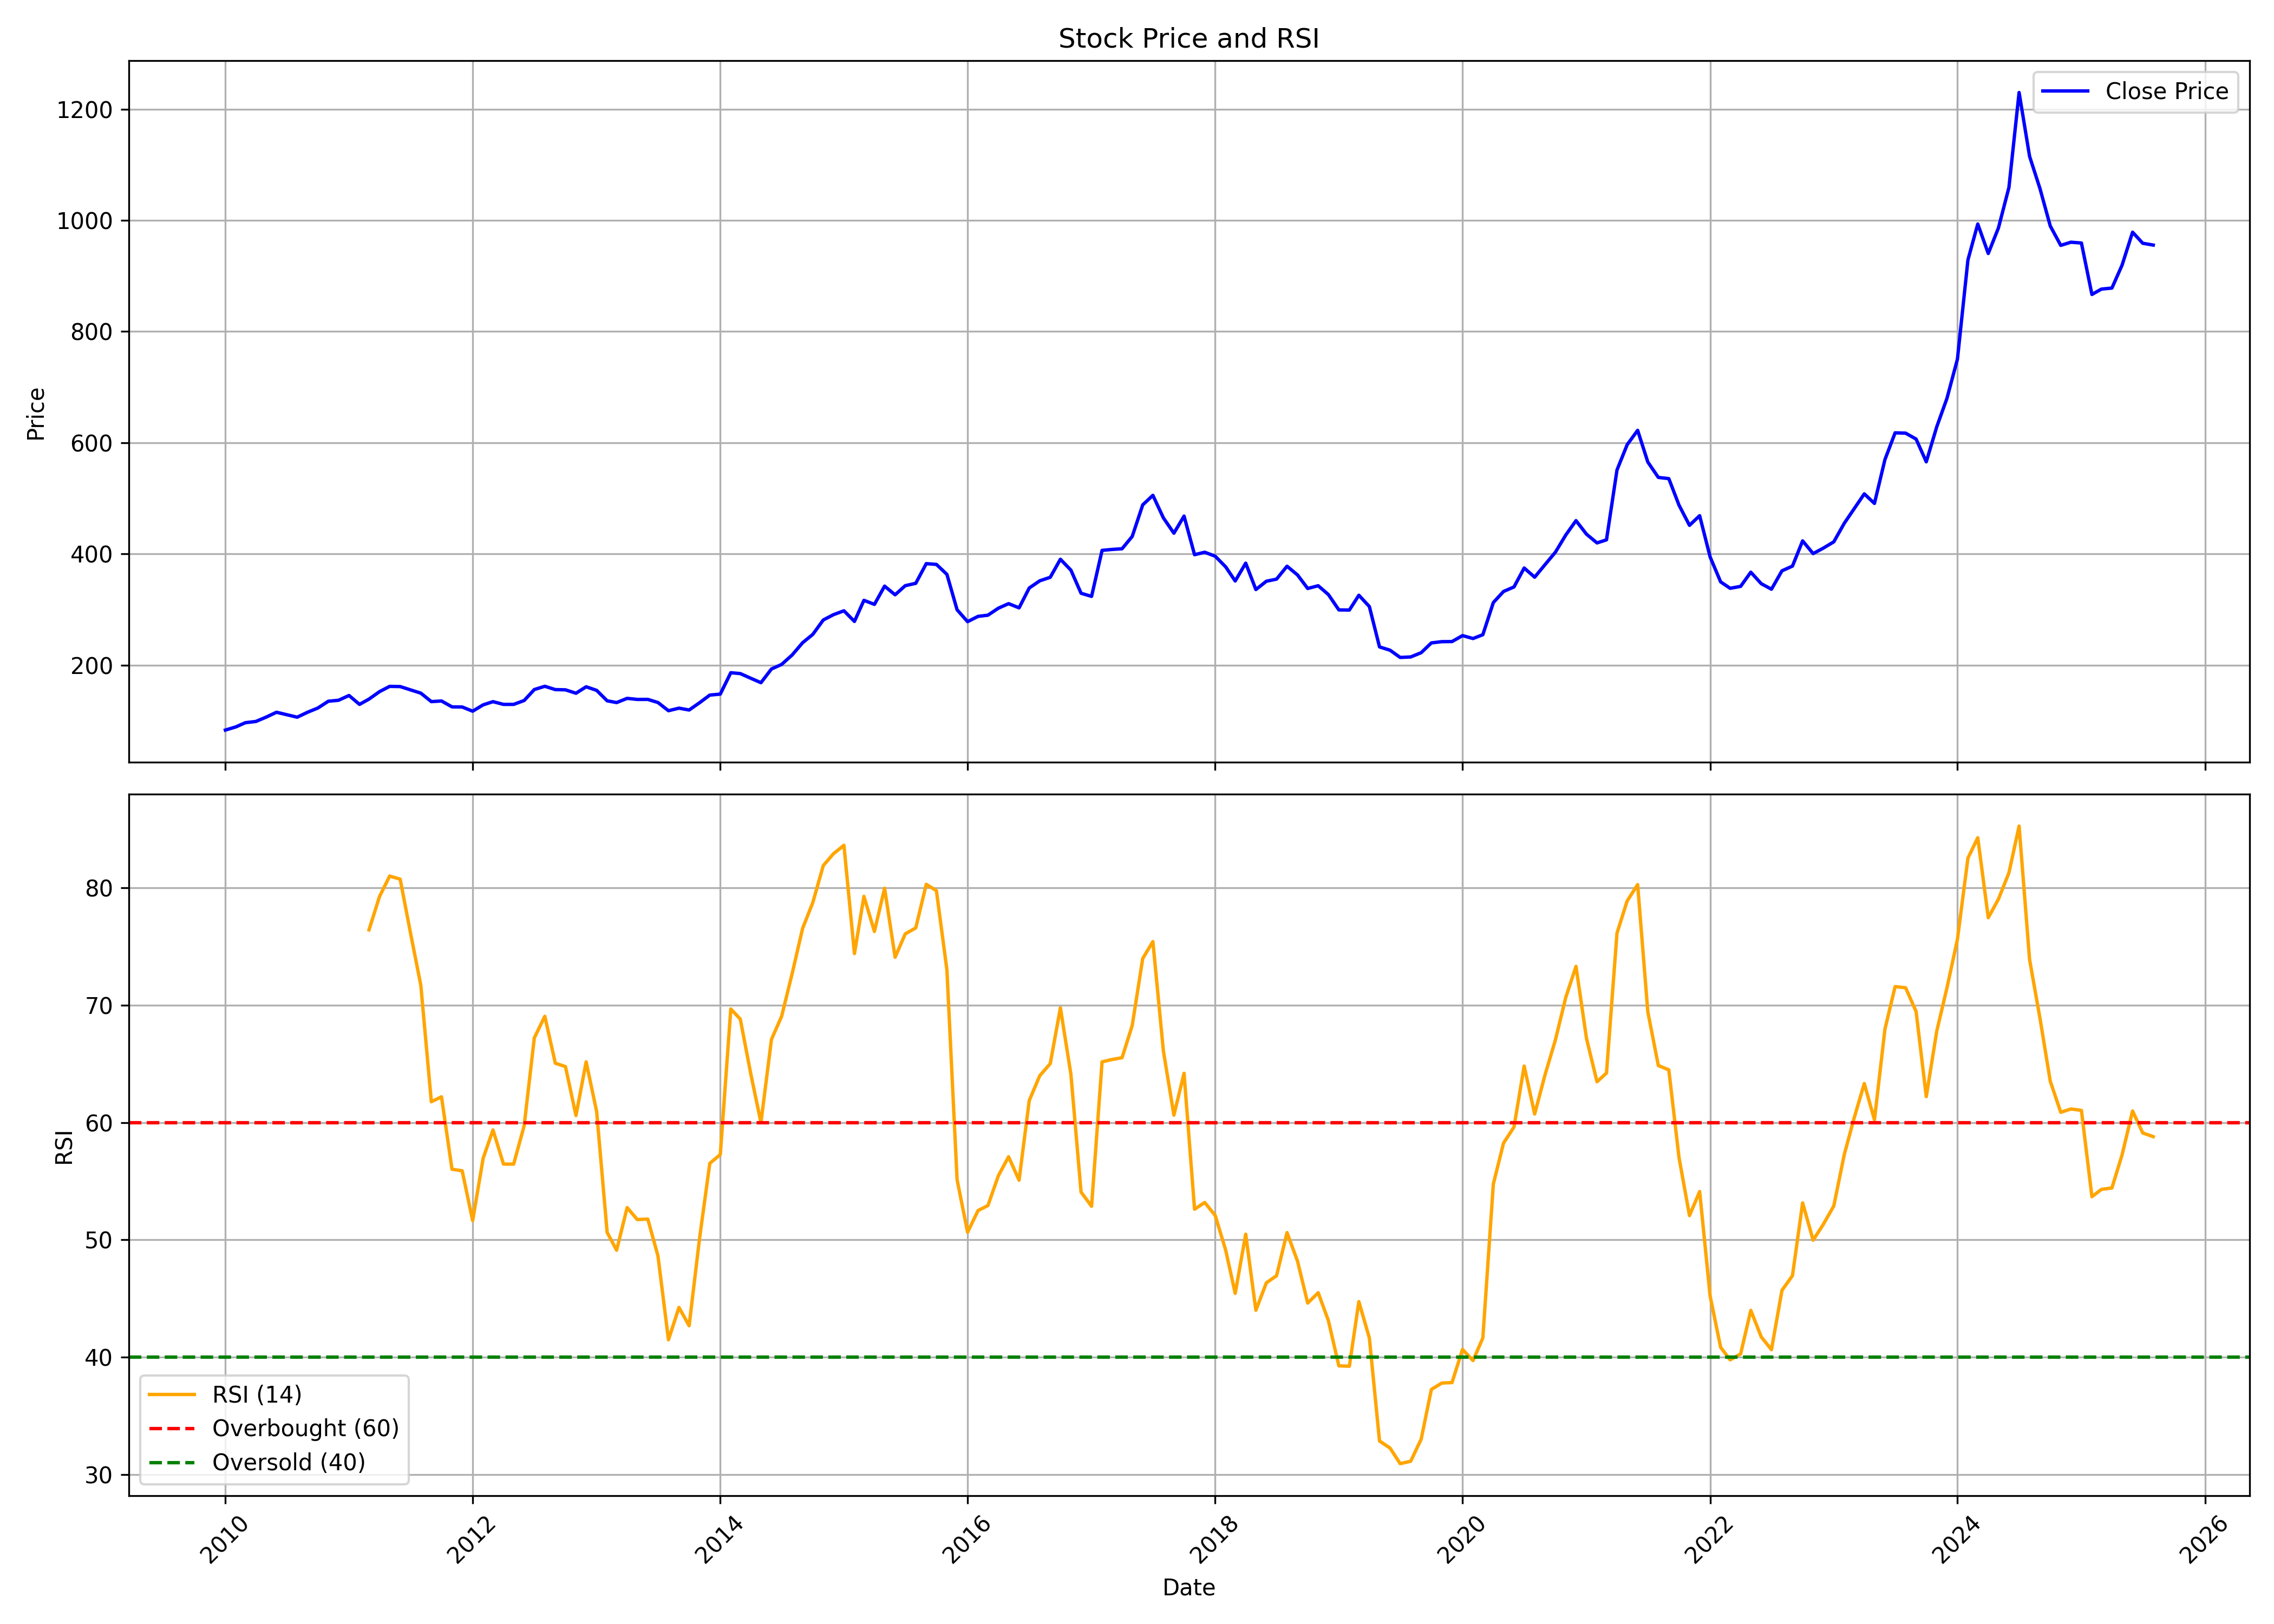

Data behind this chart, as committed beside it:
, date, symbol, open, high, low, close, volume, rsi
0, 2010-01-01, ZYDUSLIFE, 75.6, 85.41, 72.19, 83.04, 10459248, 
1, 2010-02-01, ZYDUSLIFE, 82.9, 89.95, 74.39, 88.77, 8225650, 
2, 2010-03-01, ZYDUSLIFE, 88.77, 98.8, 88.34, 96.31, 8230113, 
3, 2010-04-01, ZYDUSLIFE, 97.05, 105.7, 94.5, 98.53, 11292772, 
4, 2010-05-01, ZYDUSLIFE, 99.73, 113.2, 96.24, 106.2, 7860475, 
5, 2010-06-01, ZYDUSLIFE, 105.7, 118.6, 103.2, 115.1, 11104580, 
6, 2010-07-01, ZYDUSLIFE, 115.8, 119.3, 105.2, 110.7, 9653300, 
7, 2010-08-01, ZYDUSLIFE, 112.1, 115.1, 105, 106.2, 6240535, 
8, 2010-09-01, ZYDUSLIFE, 106.5, 117.5, 106.2, 115.2, 16185065, 
9, 2010-10-01, ZYDUSLIFE, 116, 127.9, 114.4, 122.7, 10569255, 
10, 2010-11-01, ZYDUSLIFE, 120.9, 144.9, 118.4, 135, 5951255, 
11, 2010-12-01, ZYDUSLIFE, 134.9, 145.1, 128.3, 136.6, 7072250, 
12, 2011-01-01, ZYDUSLIFE, 137.9, 151.9, 132, 145.2, 11532715, 
13, 2011-02-01, ZYDUSLIFE, 145.3, 146.9, 123.9, 129.3, 6522565, 
14, 2011-03-01, ZYDUSLIFE, 131.4, 147.6, 120.8, 138.8, 8717625, 76.41
15, 2011-04-01, ZYDUSLIFE, 141.8, 173.4, 139.3, 152.2, 7331790, 79.25
16, 2011-05-01, ZYDUSLIFE, 152.5, 163.4, 144.1, 161.7, 9907760, 81
17, 2011-06-01, ZYDUSLIFE, 162.3, 165.5, 149.8, 161.3, 9734730, 80.73
18, 2011-07-01, ZYDUSLIFE, 161.6, 173, 151.1, 155.5, 14370325, 76.22
19, 2011-08-01, ZYDUSLIFE, 157.1, 159.2, 138.2, 149.5, 12826355, 71.68
20, 2011-09-01, ZYDUSLIFE, 149.5, 156.5, 128, 134.2, 8848315, 61.77
21, 2011-10-01, ZYDUSLIFE, 138.3, 141.5, 130.9, 135.4, 7484335, 62.19
22, 2011-11-01, ZYDUSLIFE, 135.4, 136.9, 124.3, 124.8, 7672370, 56.02
23, 2011-12-01, ZYDUSLIFE, 130.1, 130.1, 111.8, 124.6, 7639350, 55.89
24, 2012-01-01, ZYDUSLIFE, 123.8, 128.2, 109.7, 117, 12415745, 51.65
25, 2012-02-01, ZYDUSLIFE, 117.8, 130, 114.8, 128.4, 20981010, 56.96
26, 2012-03-01, ZYDUSLIFE, 129.1, 137.9, 118.3, 134.2, 8114770, 59.37
27, 2012-04-01, ZYDUSLIFE, 135.1, 136.1, 122.3, 129.3, 5395570, 56.46
28, 2012-05-01, ZYDUSLIFE, 129.3, 143.3, 125.9, 129.3, 9453715, 56.46
29, 2012-06-01, ZYDUSLIFE, 130.8, 141, 125.6, 136.2, 6895610, 59.72
30, 2012-07-01, ZYDUSLIFE, 136.5, 159.9, 132.6, 156, 19591615, 67.21
31, 2012-08-01, ZYDUSLIFE, 160.5, 165.9, 151.8, 161.8, 7034000, 69.05
32, 2012-09-01, ZYDUSLIFE, 161.8, 172.4, 146.3, 155.9, 11669525, 65.05
33, 2012-10-01, ZYDUSLIFE, 157, 159.2, 145.2, 155.4, 9549180, 64.76
34, 2012-11-01, ZYDUSLIFE, 155.3, 174, 138.6, 149.3, 15039215, 60.6
35, 2012-12-01, ZYDUSLIFE, 151.1, 162.4, 148.5, 160.9, 10441080, 65.17
36, 2013-01-01, ZYDUSLIFE, 158.8, 163, 150.9, 154.5, 13787600, 60.94
37, 2013-02-01, ZYDUSLIFE, 153.6, 154.7, 128.5, 135.7, 13562780, 50.64
38, 2013-03-01, ZYDUSLIFE, 136, 139, 127.6, 132.5, 8745115, 49.12
39, 2013-04-01, ZYDUSLIFE, 134.2, 142.6, 128.5, 140.1, 5920905, 52.75
40, 2013-05-01, ZYDUSLIFE, 140.1, 151.1, 133, 138.2, 10585925, 51.73
41, 2013-06-01, ZYDUSLIFE, 138.3, 149.5, 130.6, 138.2, 16045755, 51.77
42, 2013-07-01, ZYDUSLIFE, 138.2, 146, 130.7, 132.6, 10524400, 48.64
43, 2013-08-01, ZYDUSLIFE, 135.1, 138, 113.3, 117.9, 6842160, 41.49
44, 2013-09-01, ZYDUSLIFE, 119.6, 126, 114.6, 122.5, 8179560, 44.25
45, 2013-10-01, ZYDUSLIFE, 123.3, 127.6, 116.8, 119.2, 11838985, 42.69
46, 2013-11-01, ZYDUSLIFE, 120.5, 137.8, 120, 132.3, 12058885, 50.18
47, 2013-12-01, ZYDUSLIFE, 133, 147.4, 130.3, 146, 10400155, 56.52
48, 2014-01-01, ZYDUSLIFE, 147.3, 163.8, 139.4, 147.7, 15332345, 57.27
49, 2014-02-01, ZYDUSLIFE, 146.2, 189.2, 146.2, 186.2, 25659945, 69.67
50, 2014-03-01, ZYDUSLIFE, 188.3, 194.6, 171.4, 184.7, 10104275, 68.81
51, 2014-04-01, ZYDUSLIFE, 184.5, 193.7, 172.2, 176.3, 6268420, 64.15
52, 2014-05-01, ZYDUSLIFE, 176.3, 184, 157.1, 168.3, 10591060, 59.99
53, 2014-06-01, ZYDUSLIFE, 166.7, 194.9, 164.2, 192.9, 8839755, 67.08
54, 2014-07-01, ZYDUSLIFE, 191.2, 215.1, 188.3, 201.1, 13581260, 69.04
55, 2014-08-01, ZYDUSLIFE, 202.4, 233.4, 193.1, 218.1, 8500125, 72.67
56, 2014-09-01, ZYDUSLIFE, 221.6, 246.9, 212.4, 240.2, 12531215, 76.54
57, 2014-10-01, ZYDUSLIFE, 239.6, 264.9, 192.7, 255.1, 7268585, 78.73
58, 2014-11-01, ZYDUSLIFE, 255.6, 319.8, 250, 281.1, 8396750, 81.89
59, 2014-12-01, ZYDUSLIFE, 280.5, 303.4, 263.2, 290.6, 7907145, 82.9
... 128 more rows
